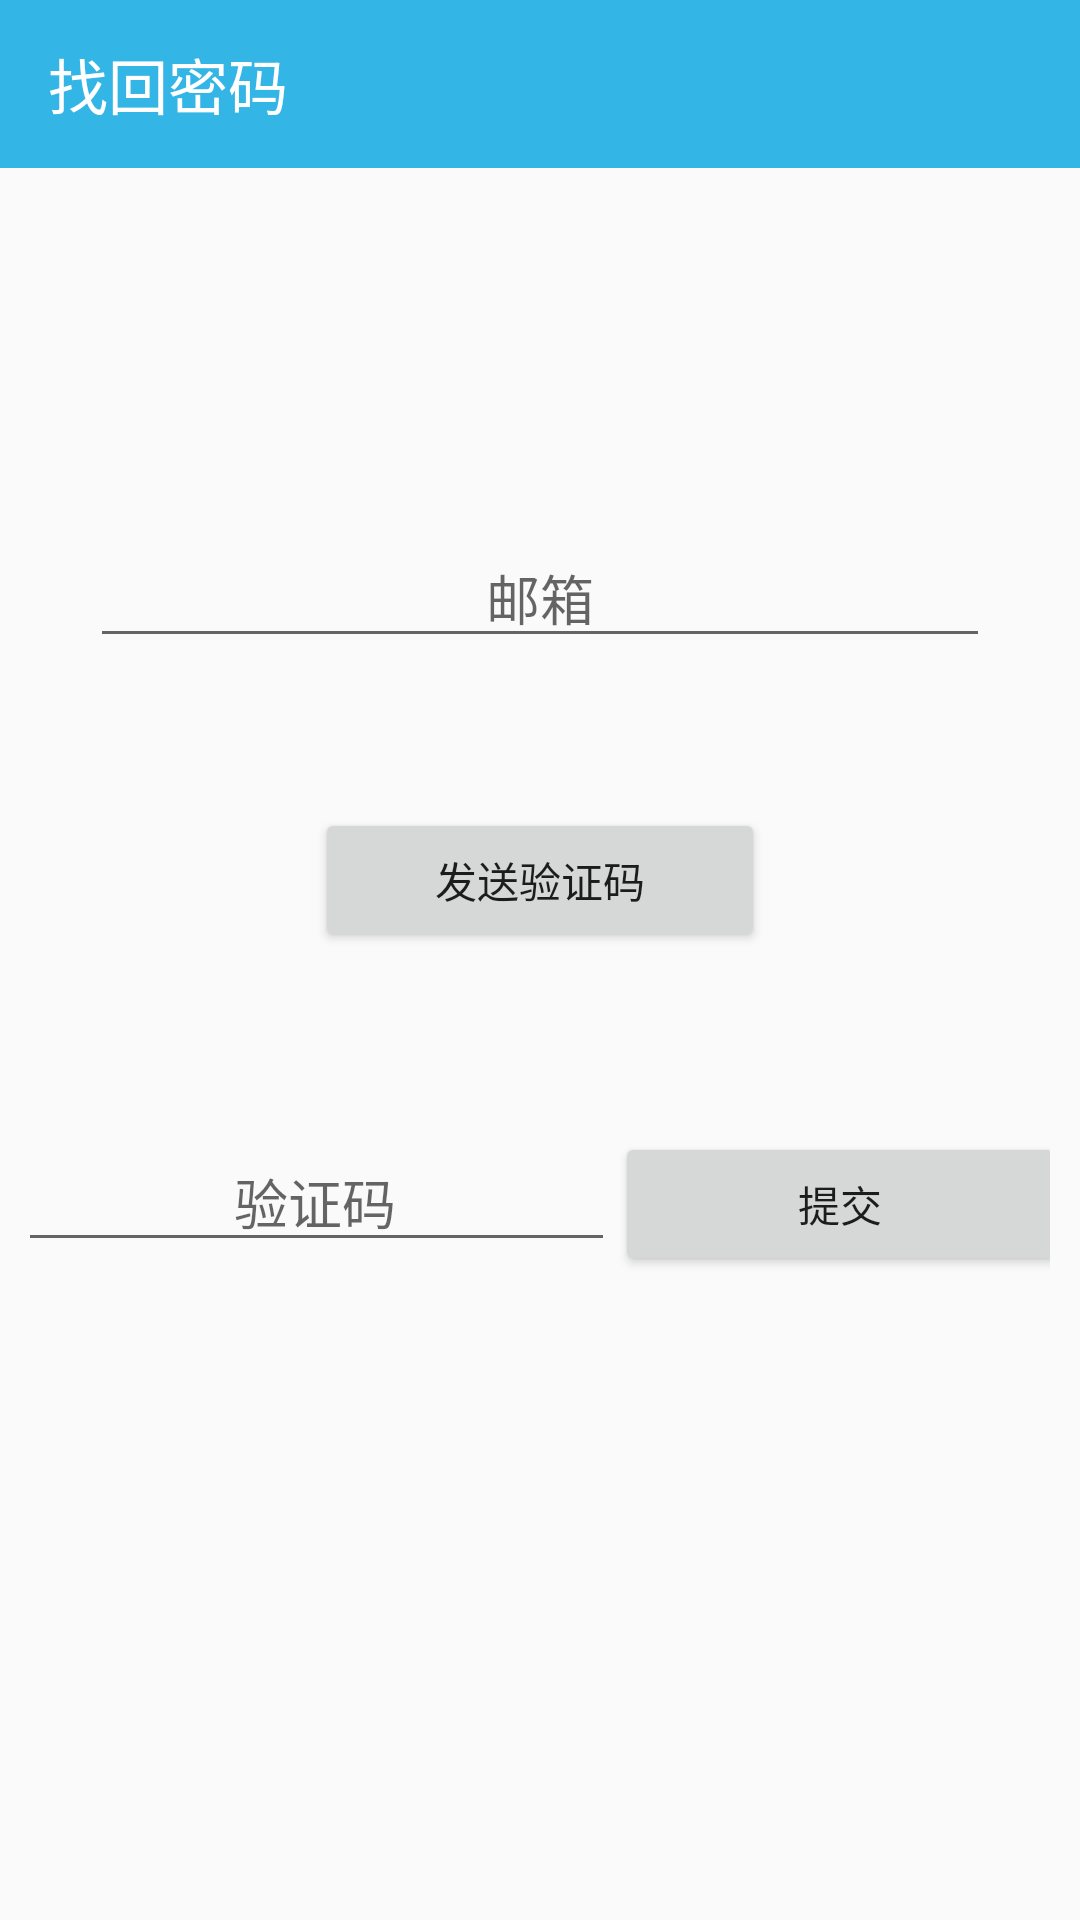

Produce the Android XML layout that renders to this screen, including the resource entries it uses.
<!-- AndroidManifest.xml: application theme AppTheme.NoActionBar -->
<!-- res/layout/activity_forg.xml -->
<?xml version="1.0" encoding="utf-8"?>
<LinearLayout xmlns:android="http://schemas.android.com/apk/res/android"
    xmlns:app="http://schemas.android.com/apk/res-auto"
    xmlns:tools="http://schemas.android.com/tools"
    android:layout_width="match_parent"
    android:layout_height="match_parent"
    android:orientation="vertical"
    tools:context="com.example.myapplication.MainActivity">

    <androidx.appcompat.widget.Toolbar
        android:layout_width="match_parent"
        android:layout_height="?actionBarSize"
        android:background="@color/colorPrimary"
        app:layout_constraintTop_toTopOf="parent"
        app:subtitleTextColor="@android:color/white"
        app:theme="@style/ThemeOverlay.AppCompat.Dark.ActionBar"
        app:title="找回密码"
        app:titleTextColor="@android:color/white"
        tools:layout_editor_absoluteX="16dp" />

    <EditText
        android:id="@+id/etInputEmail"
        android:layout_width="300dp"
        android:layout_height="wrap_content"
        android:layout_gravity="center_horizontal"
        android:layout_marginTop="120dp"
        android:gravity="center"
        android:hint="邮箱" />

    <Button
        android:id="@+id/btGetNum"
        android:layout_width="150dp"
        android:layout_gravity="center_horizontal"
        android:layout_height="wrap_content"
        android:layout_marginTop="50dp"
        android:onClick="btClick"
        android:text="发送验证码" />
    <LinearLayout
        android:layout_width="match_parent"
        android:layout_height="wrap_content"
        android:layout_marginTop="50dp"
        android:gravity="center"
        android:orientation="horizontal"
        android:padding="10dp">
    <EditText
        android:id="@+id/etInputGetNum"
        android:layout_width="200dp"
        android:layout_gravity="center_horizontal"
        android:layout_height="wrap_content"
        android:gravity="center"
        android:hint="验证码"
        android:layout_marginTop="20dp"/>

    <Button
        android:id="@+id/btSubmit"
        android:layout_width="150dp"
        android:layout_height="wrap_content"
        android:layout_gravity="center_horizontal"
        android:layout_marginTop="20dp"
        android:onClick="btClick"
        android:text="提交" />
        </LinearLayout>

</LinearLayout>
<!-- resources referenced by this layout -->
<resources>
  <color name="colorPrimary">#33b5e5</color>
  <style name="AppTheme.NoActionBar">
          <item name="windowActionBar">false</item>
          <item name="windowNoTitle">true</item>
          </style>
</resources>
